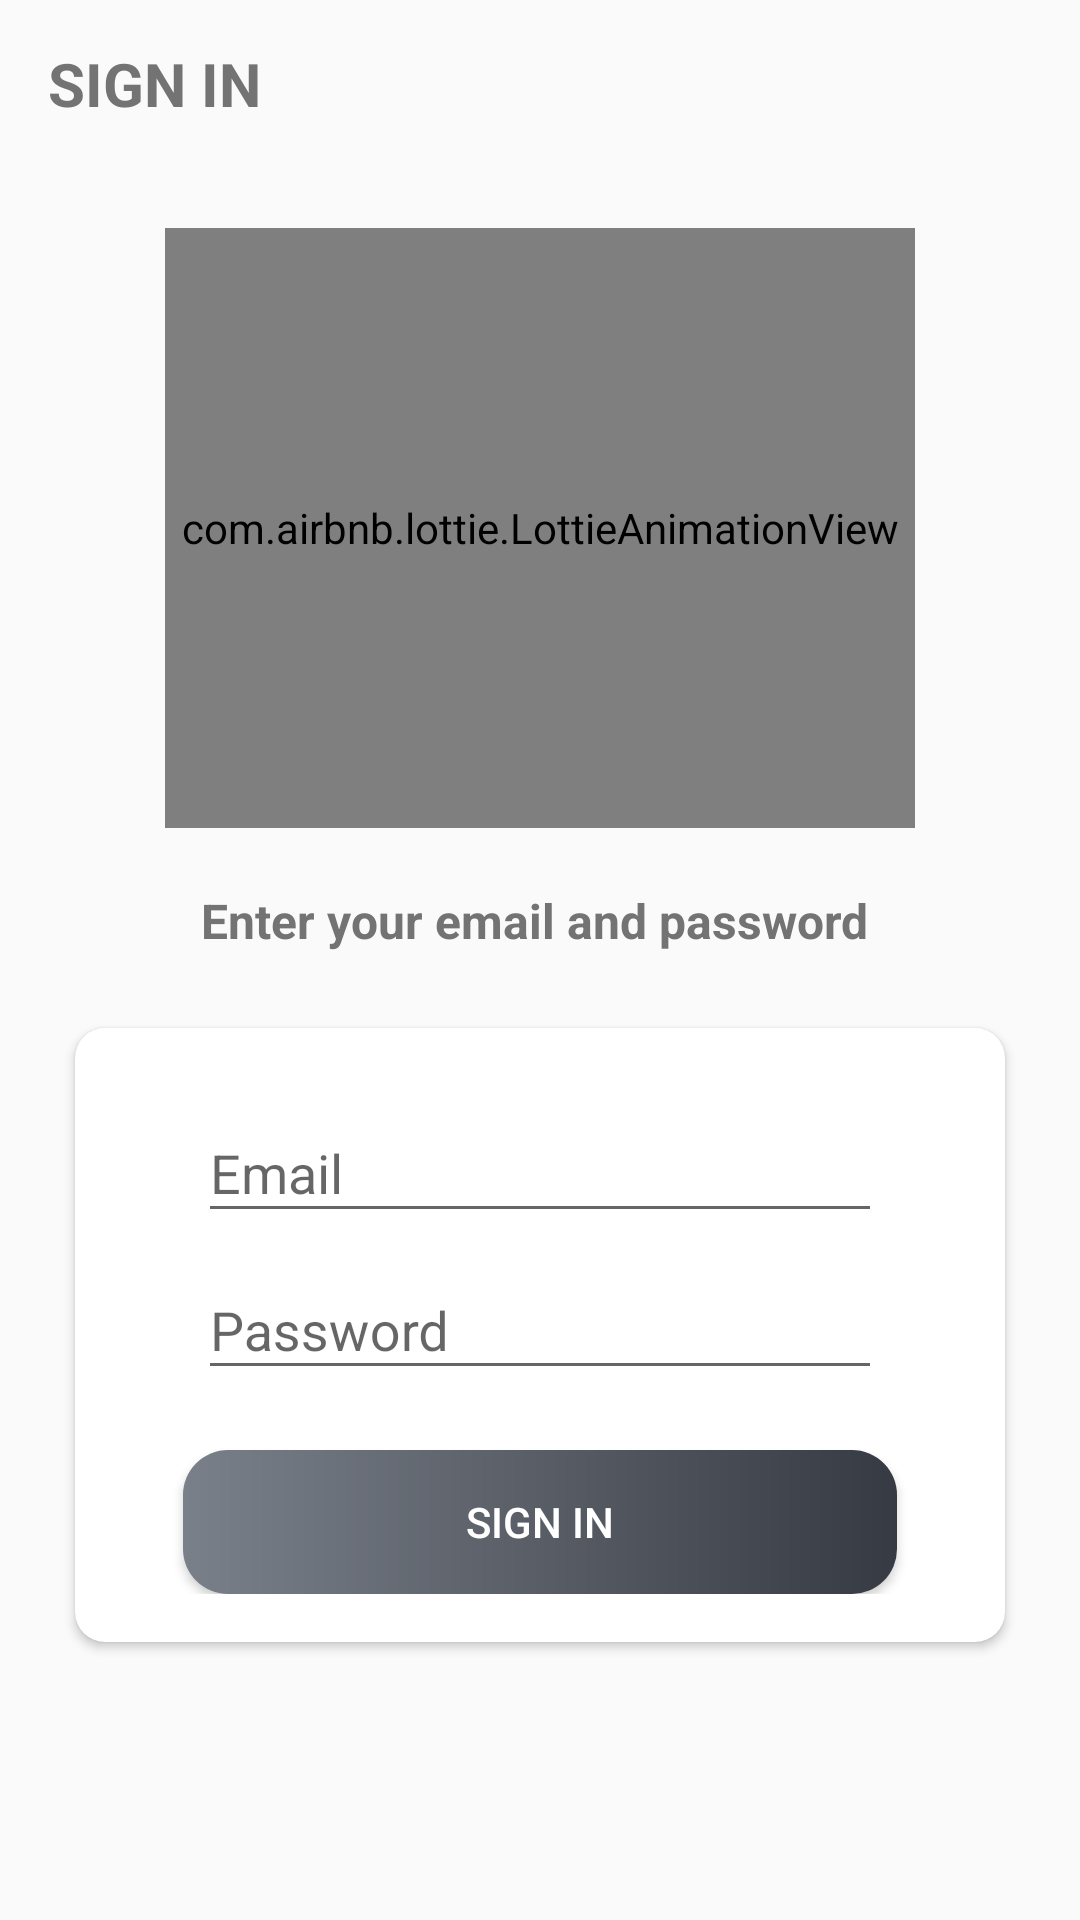

Produce the Android XML layout that renders to this screen, including the resource entries it uses.
<!-- AndroidManifest.xml: activity theme NoActionBar -->
<!-- res/layout/activity_sign_in.xml -->
<?xml version="1.0" encoding="utf-8"?>
<LinearLayout xmlns:android="http://schemas.android.com/apk/res/android"
    xmlns:app="http://schemas.android.com/apk/res-auto"
    xmlns:tools="http://schemas.android.com/tools"
    android:layout_width="match_parent"
    android:layout_height="match_parent"
    android:orientation="vertical"
    tools:context=".activities.SignInActivity">

    <androidx.appcompat.widget.Toolbar
        android:id="@+id/toolbar_sign_in_activity"
        android:layout_width="match_parent"
        android:layout_height="?attr/actionBarSize">

        <TextView
            android:id="@+id/title"
            android:layout_width="match_parent"
            android:layout_height="match_parent"
            android:gravity="center_vertical"
            android:text="SIGN IN"
            android:textColor="#737373"
            android:textStyle="bold"
            android:textSize="20sp"/>
    </androidx.appcompat.widget.Toolbar>

    <LinearLayout
        android:layout_width="match_parent"
        android:layout_height="match_parent"
        android:layout_gravity="center"
        android:layout_marginTop="20dp"
        android:orientation="vertical">


        <com.airbnb.lottie.LottieAnimationView
            android:layout_width="250dp"
            android:layout_height="200dp"
            android:layout_gravity="center"
            app:lottie_rawRes="@raw/typing"
            app:lottie_autoPlay="true"
            app:lottie_loop="true"
            android:layout_marginBottom="20dp"
            />


        <TextView
            android:layout_width="match_parent"
            android:layout_height="wrap_content"
            android:layout_marginStart="25dp"
            android:layout_marginEnd="25dp"
            android:gravity="center"
            android:text="Enter your email and password "
            android:textColor="#737373"
            android:textSize="16sp"
            android:textStyle="bold"/>


        <androidx.cardview.widget.CardView
            android:layout_width="match_parent"
            android:layout_height="wrap_content"
            android:layout_marginStart="25dp"
            android:layout_marginEnd="25dp"
            android:layout_marginTop="25dp"
            android:elevation="5dp"
            app:cardCornerRadius="10dp">


            <LinearLayout
                android:layout_width="match_parent"
                android:layout_height="wrap_content"
                android:orientation="vertical"
                android:padding="16dp">
                <com.google.android.material.textfield.TextInputLayout
                    android:layout_width="match_parent"
                    android:layout_height="wrap_content"
                    android:layout_marginStart="25dp"
                    android:layout_marginEnd="25dp">
                    <androidx.appcompat.widget.AppCompatEditText
                        android:id="@+id/signIn_email"
                        android:layout_width="match_parent"
                        android:layout_height="wrap_content"
                        android:hint="Email"
                        android:inputType="textEmailAddress"
                        android:textSize="18sp"
                        android:textColor="#737373"/>
                </com.google.android.material.textfield.TextInputLayout>

                <com.google.android.material.textfield.TextInputLayout
                    android:layout_width="match_parent"
                    android:layout_height="wrap_content"
                    android:layout_marginStart="25dp"
                    android:layout_marginEnd="25dp">
                    <androidx.appcompat.widget.AppCompatEditText
                        android:id="@+id/SignIn_password"
                        android:layout_width="match_parent"
                        android:layout_height="wrap_content"
                        android:hint="Password"
                        android:inputType="textPassword"
                        android:textSize="18sp"
                        android:textColor="#737373"/>
                </com.google.android.material.textfield.TextInputLayout>

                <Button
                    android:id="@+id/signIn_btn"
                    android:layout_marginTop="20dp"
                    android:layout_width="match_parent"
                    android:layout_height="wrap_content"
                    android:gravity="center"
                    android:layout_gravity="center"
                    android:text="Sign in"
                    android:textColor="@color/white"
                    android:layout_marginStart="20dp"
                    android:layout_marginEnd="20dp"
                    android:background="@drawable/shape_button_rounded"
                    android:foreground="?attr/selectableItemBackground"/>


            </LinearLayout>



        </androidx.cardview.widget.CardView>




    </LinearLayout>

</LinearLayout>
<!-- resources referenced by this layout -->
<resources>
  <color name="white">#FFFFFFFF</color>
  <!-- drawable shape_button_rounded (drawable) -->
  <?xml version="1.0" encoding="utf-8"?>
  <shape xmlns:android="http://schemas.android.com/apk/res/android"
      android:shape="rectangle">
  
      <gradient
          android:angle="360"
          android:startColor="#7A8089"
          android:endColor="#363a43"
          android:type="linear">
      </gradient>
      <corners android:radius="15dp"/>
  </shape>
  <style name="NoActionBar" parent="Theme.AppCompat.Light.NoActionBar">
          <item name="windowActionBar">false</item>
          <item name="windowNoTitle">true</item>
      </style>
</resources>
